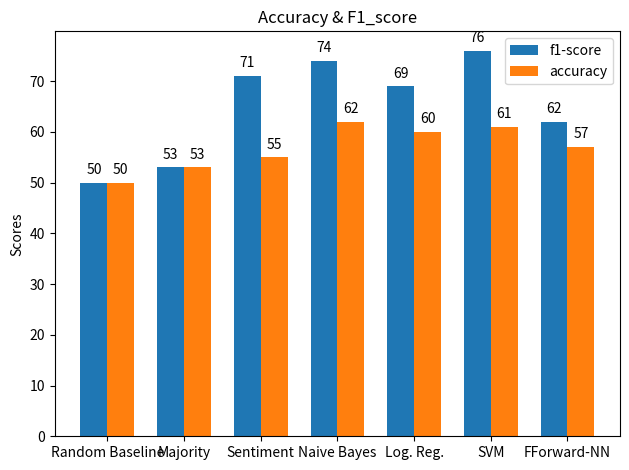

Write Python code to recreate this figure.
import numpy as np
import matplotlib.pyplot as plt

labels = ('Random Baseline', 'Majority', 'Sentiment', 'Naive Bayes', 'Log. Reg.', 'SVM', 'FForward-NN')
f1_score = [50,53,71,74,69,76,62]
accuracy = [50,53,55,62,60,61,57]

x = np.arange(len(labels))  # the label locations
width = 0.35  # the width of the bars

fig, ax = plt.subplots()
rects1 = ax.bar(x - width/2, f1_score, width, label='f1-score')
rects2 = ax.bar(x + width/2, accuracy, width, label='accuracy')

# Add some text for labels, title and custom x-axis tick labels, etc.
ax.set_ylabel('Scores')
ax.set_title('Accuracy & F1_score')
ax.set_xticks(x, labels)
ax.legend()

ax.bar_label(rects1, padding=4)
ax.bar_label(rects2, padding=4)

fig.tight_layout()

plt.show()
